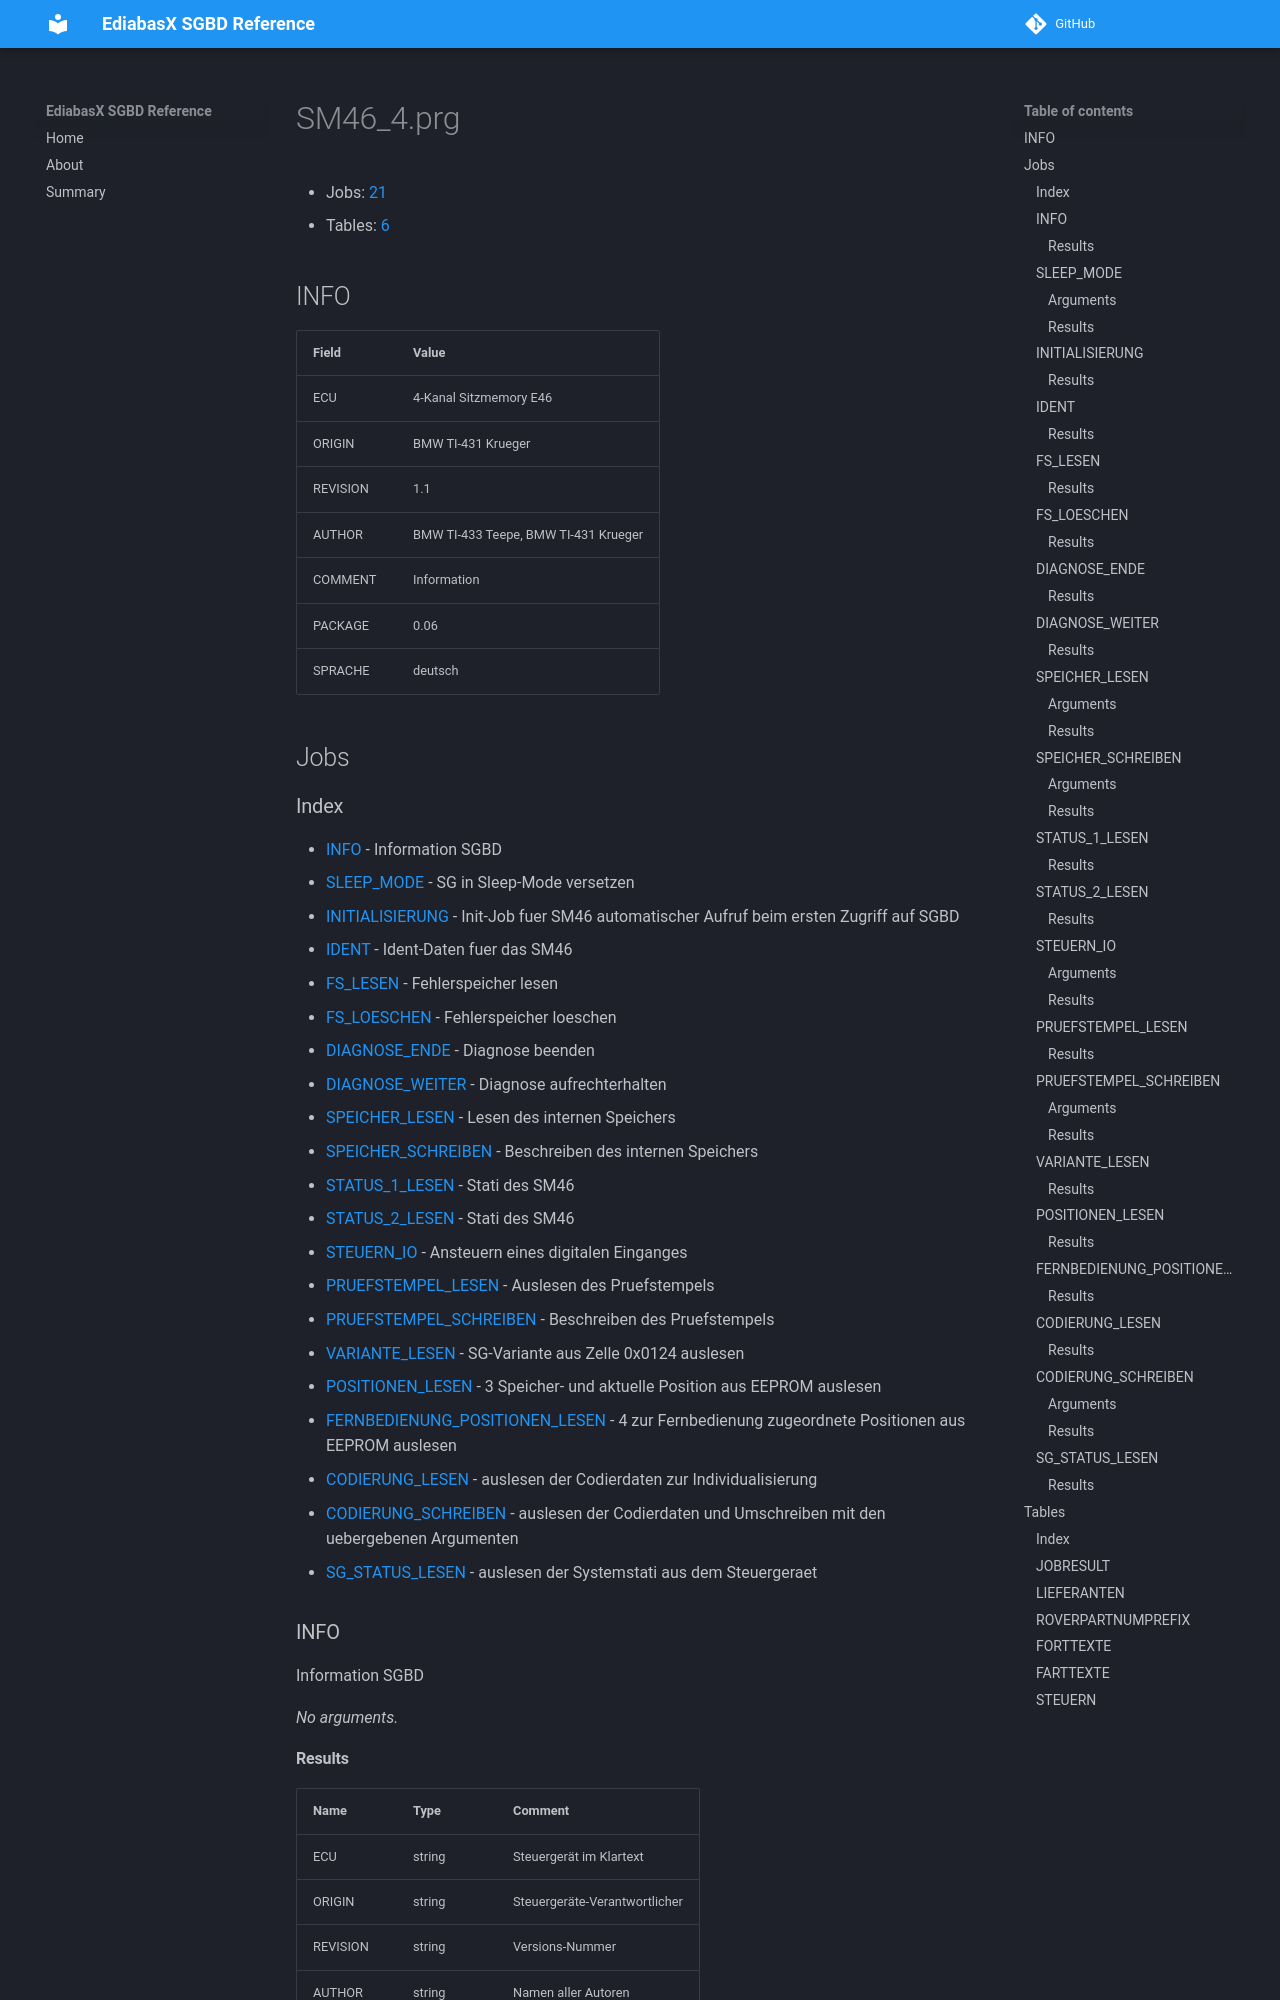

repository: emdzej/ediabasx-docs-sgbd · page: sgbd/SM46_4/index.html · generator: mkdocs

# SM46_4.prg

- Jobs: [21](#jobs)
- Tables: [6](#tables)

## INFO

| Field | Value |
| --- | --- |
| ECU | 4-Kanal Sitzmemory E46 |
| ORIGIN | BMW TI-431 Krueger |
| REVISION | 1.1 |
| AUTHOR | BMW TI-433 Teepe, BMW TI-431 Krueger |
| COMMENT | Information |
| PACKAGE | 0.06 |
| SPRACHE | deutsch |

## Jobs
